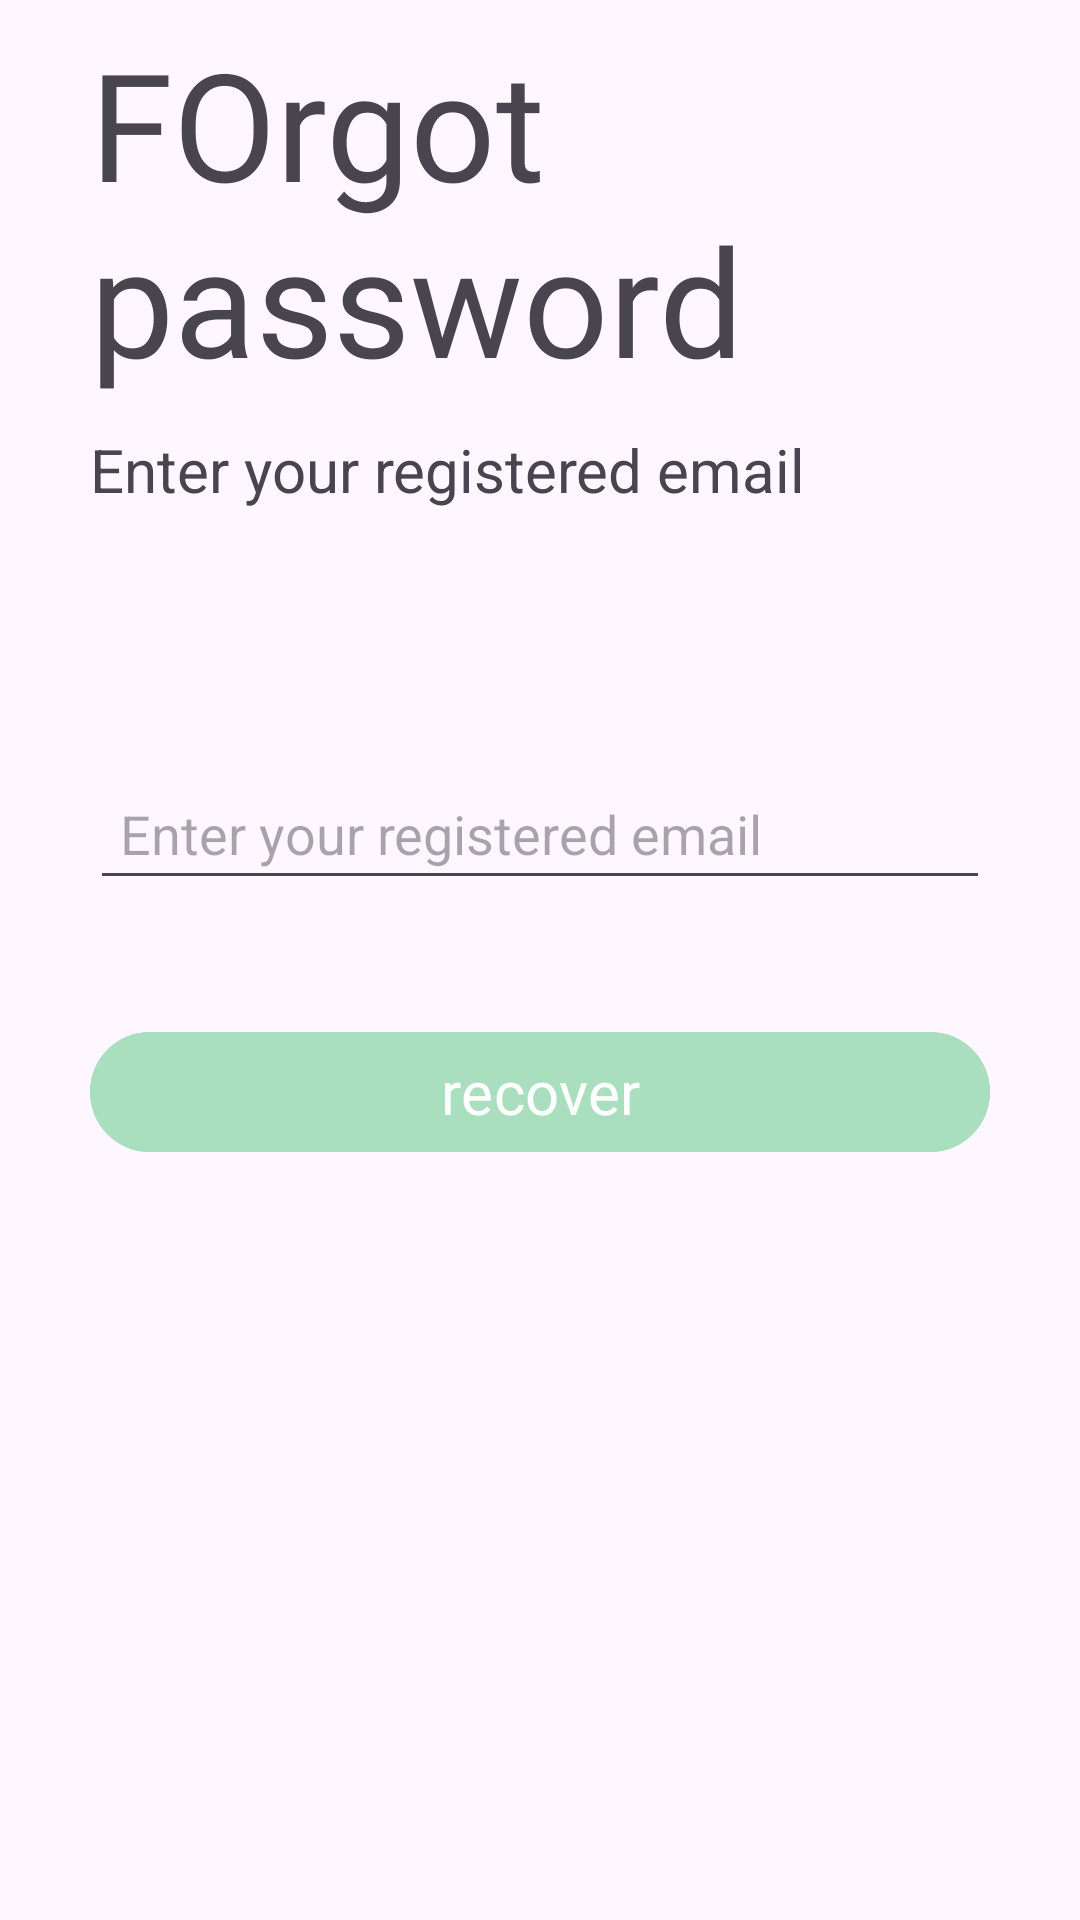

Here is an Android app screen rendered from its layout file. Give the layout XML and the strings, colors and styles it references.
<!-- AndroidManifest.xml: application theme Theme.ItemDetection -->
<!-- res/layout/fragment_forgot_password.xml -->
<?xml version="1.0" encoding="utf-8"?>
<RelativeLayout xmlns:android="http://schemas.android.com/apk/res/android"
    xmlns:tools="http://schemas.android.com/tools"
    android:layout_width="match_parent"
    android:layout_height="match_parent"
    tools:context=".fragment.ForgotPasswordFragment">

    <Button
        android:layout_width="50dp"
        android:layout_height="50dp"
        android:id="@+id/forgotbackButton"
        android:background="@drawable/backbutton">
    </Button>

    <RelativeLayout
        android:id="@+id/centerLine"
        android:layout_width="match_parent"
        android:layout_height="wrap_content"
        android:layout_centerInParent="true">

    </RelativeLayout>

    <LinearLayout
        android:layout_width="match_parent"
        android:layout_height="wrap_content"
        android:layout_marginLeft="30dp"
        android:layout_marginRight="30dp"
        android:layout_above="@+id/centerLine"
        android:layout_marginBottom="150dp"
        android:orientation="vertical">

        <TextView
            android:layout_width="match_parent"
            android:layout_height="wrap_content"
            android:text="FOrgot password"
            android:fontFamily="@font/baby"
            android:textSize="50dp">

        </TextView>

        <TextView
            android:layout_width="wrap_content"
            android:layout_height="wrap_content"
            android:layout_marginTop="10dp"
            android:text="Enter your registered email"
            android:textSize="20dp">

        </TextView>

    </LinearLayout>

    <EditText
        android:layout_width="match_parent"
        android:layout_height="wrap_content"
        android:id="@+id/ForgotEmail"
        android:layout_above="@id/centerLine"
        android:layout_marginLeft="30dp"
        android:layout_marginRight="30dp"
        android:layout_marginBottom="20dp"
        android:hint="Enter your registered email"
        android:padding="10dp">

    </EditText>

    <com.google.android.material.button.MaterialButton
        android:layout_width="match_parent"
        android:layout_height="wrap_content"
        android:id="@+id/RecoverPasswordButton"
        android:layout_below="@id/centerLine"
        android:layout_marginTop="20dp"
        android:layout_marginLeft="30dp"
        android:layout_marginRight="30dp"
        android:backgroundTint="@color/loginButton"
        android:text="recover"
        android:textSize="20dp"
        android:fontFamily="@font/stopbuck">

    </com.google.android.material.button.MaterialButton>

</RelativeLayout>
<!-- resources referenced by this layout -->
<resources>
  <color name="loginButton">#A9DFBF</color>
  <style name="Theme.ItemDetection" parent="Base.Theme.ItemDetection" />
  <style name="Base.Theme.ItemDetection" parent="Theme.Material3.DayNight.NoActionBar">
          
          
      </style>
</resources>
